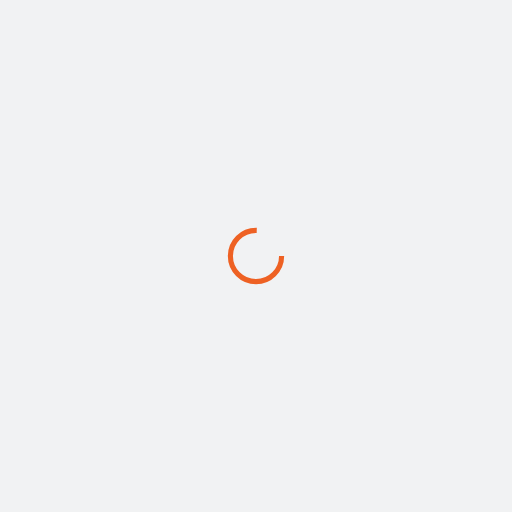
t = 0.00 s
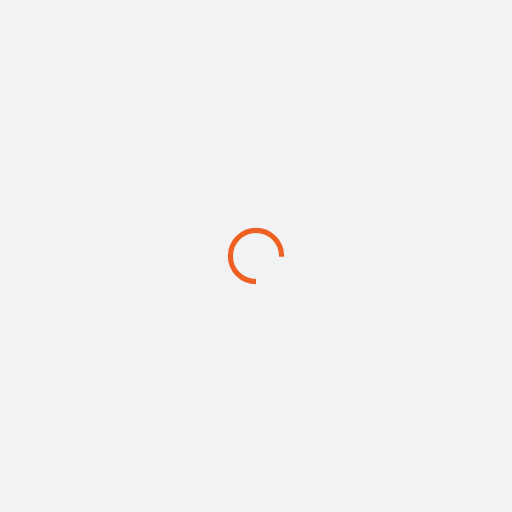
t = 0.25 s
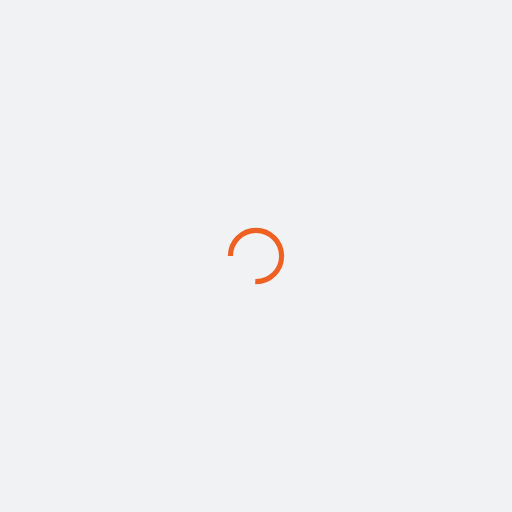
t = 0.50 s
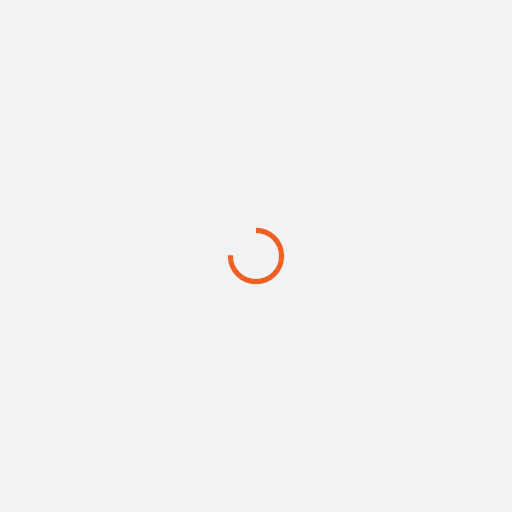
t = 0.75 s

The animated SVG that drew these frames (rendered in a browser with its animation timeline set to each time). Animation: 1 SMIL element (animateTransform=1); one cycle of 1.00 s, repeats indefinitely.

<?xml version="1.0" encoding="utf-8"?>
<svg xmlns="http://www.w3.org/2000/svg" xmlns:xlink="http://www.w3.org/1999/xlink" style="margin: auto; background: rgb(241, 242, 243); display: block; shape-rendering: auto;" width="200px" height="200px" viewBox="0 0 100 100" preserveAspectRatio="xMidYMid">
<circle cx="50" cy="50" fill="none" stroke="#ee6123" stroke-width="1" r="5" stroke-dasharray="23.561944901923447 9.853981633974483">
  <animateTransform attributeName="transform" type="rotate" repeatCount="indefinite" dur="1s" values="0 50 50;360 50 50" keyTimes="0;1"></animateTransform>
</circle>
<!-- [ldio] generated by https://loading.io/ --></svg>
